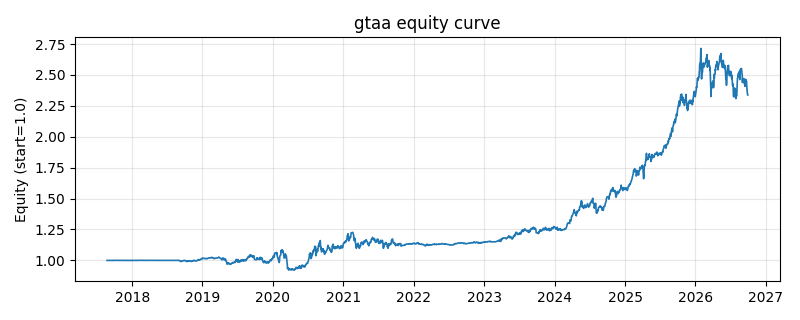

The data file committed next to this chart (first rows):
date, equity
2017-08-24, 0.9995
2017-08-25, 0.9995
2017-08-28, 0.9993
2017-08-29, 0.9993
2017-08-30, 0.9993
2017-08-31, 0.9995
2017-09-01, 0.9996
2017-09-04, 0.9995
2017-09-05, 0.9995
2017-09-06, 0.9995
2017-09-07, 0.9995
2017-09-08, 0.9996
2017-09-11, 0.9994
2017-09-12, 0.9995
2017-09-13, 0.9994
2017-09-14, 0.9995
2017-09-15, 0.9995
2017-09-18, 0.9993
2017-09-19, 0.9993
2017-09-20, 0.9993
2017-09-21, 0.9994
2017-09-22, 0.9994
2017-09-25, 0.9993
2017-09-26, 0.9993
2017-09-27, 0.9992
2017-09-28, 0.9988
2017-09-29, 1
2017-10-09, 0.9992
2017-10-10, 0.9995
2017-10-11, 0.9996
2017-10-12, 0.9996
2017-10-13, 0.9997
2017-10-16, 0.9996
2017-10-17, 0.9996
2017-10-18, 0.9996
2017-10-19, 0.9996
2017-10-20, 0.9998
2017-10-23, 0.9996
2017-10-24, 0.9995
2017-10-25, 0.9995
2017-10-26, 0.9995
2017-10-27, 0.9995
2017-10-30, 0.9994
2017-10-31, 0.9995
2017-11-01, 0.9995
2017-11-02, 0.9996
2017-11-03, 0.9999
2017-11-06, 0.9996
2017-11-07, 0.9996
2017-11-08, 0.9996
2017-11-09, 0.9995
2017-11-10, 0.9996
2017-11-13, 0.9994
2017-11-14, 0.9994
2017-11-15, 0.9994
2017-11-16, 0.9995
2017-11-17, 0.9997
2017-11-20, 0.9994
2017-11-21, 0.9994
2017-11-22, 0.9993
... 2,150 more rows
